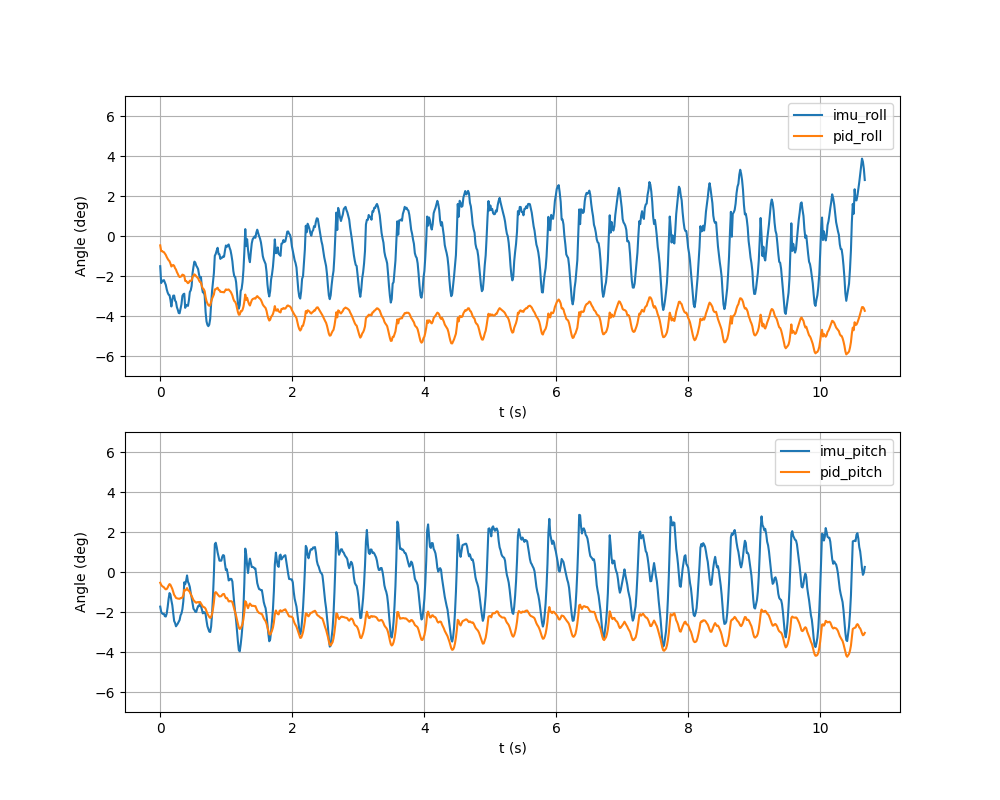

Source data for this figure (header and first rows):
t, imu_roll, imu_pitch, pid_roll, pid_pitch, roll_meas, banked_roll, eff_lin, eff_ang, phase, p_roll, i_roll, d_roll, p_pitch, i_pitch, d_pitch, dt, ik_clamped
1790548963, -0.02636, -0.03022, -0.008172, -0.009368, -0.02636, 0.000000, 0.000000, -0.000000, 0.000079, -0.007909, -0.000264, 0.000000, -0.009065, -0.000302, 0.000000, 0.01, 0
1790548963, -0.04108, -0.0348, -0.01324, -0.01129, -0.04108, -0.000000, 0.000000, -0.001227, 0.03437, -0.01232, -0.000912, -0.000000, -0.01044, -0.000851, -0.000000, 0.01577, 0
1790548963, -0.0388, -0.03612, -0.01309, -0.01219, -0.0388, -0.000000, 0.000000, -0.004302, 0.06436, -0.01164, -0.001447, 0.000000, -0.01084, -0.001349, -0.000000, 0.01379, 0
1790548963, -0.03937, -0.03666, -0.0138, -0.01285, -0.03937, -0.000000, 0.000000, -0.009193, 0.0942, -0.01181, -0.001987, -0.000000, -0.011, -0.001853, -0.000000, 0.01373, 0
1790548963, -0.0385, -0.03653, -0.01408, -0.01333, -0.0385, -0.000000, 0.000000, -0.01608, 0.1249, -0.01155, -0.002530, 0.000000, -0.01096, -0.002368, 0.000000, 0.01411, 0
1790548963, -0.0406, -0.03853, -0.01528, -0.01446, -0.0406, -0.000000, 0.000000, -0.02471, 0.1552, -0.01218, -0.003097, -0.000000, -0.01156, -0.002906, -0.000000, 0.01396, 0
1790548963, -0.04266, -0.03888, -0.0165, -0.01512, -0.04266, -0.000000, 0.000000, -0.03525, 0.1861, -0.0128, -0.003702, -0.000000, -0.01166, -0.003457, -0.000000, 0.01419, 0
1790548963, -0.04662, -0.03619, -0.01836, -0.01484, -0.04662, -0.000000, 0.000000, -0.04777, 0.2175, -0.01399, -0.004377, -0.000000, -0.01086, -0.003981, 0.000000, 0.01448, 0
1790548963, -0.04938, -0.0305, -0.01989, -0.01356, -0.04938, -0.000000, 0.000000, -0.06162, 0.2483, -0.01481, -0.005076, -0.000000, -0.009150, -0.004413, 0.000000, 0.01416, 0
1790548963, -0.05116, -0.02344, -0.02115, -0.01178, -0.05116, -0.000000, 0.000000, -0.07696, 0.2791, -0.01535, -0.005800, -0.000000, -0.007031, -0.004745, 0.000000, 0.01415, 0
1790548963, -0.05164, -0.01839, -0.02202, -0.01052, -0.05164, -0.000000, 0.000000, -0.09362, 0.3097, -0.01549, -0.006529, -0.000000, -0.005517, -0.005004, 0.000000, 0.01412, 0
1790548963, -0.0559, -0.01981, -0.02408, -0.01123, -0.0559, -0.000000, 0.000000, -0.1115, 0.3404, -0.01677, -0.007317, -0.000000, -0.005943, -0.005283, -0.000000, 0.01409, 0
1790548963, -0.0615, -0.02483, -0.02662, -0.01308, -0.0615, -0.000000, 0.000000, -0.1301, 0.3706, -0.01845, -0.008171, -0.000000, -0.007449, -0.005628, -0.000000, 0.01389, 0
1790548963, -0.0558, -0.02894, -0.02569, -0.01471, -0.0558, -0.000000, 0.000000, -0.1499, 0.401, -0.01674, -0.008952, 0.000000, -0.008681, -0.006033, -0.000000, 0.01399, 0
1790548963, -0.05207, -0.03623, -0.0253, -0.0174, -0.05207, -0.000000, 0.000000, -0.1702, 0.4311, -0.01562, -0.009673, 0.000000, -0.01087, -0.006535, -0.000000, 0.01386, 0
1790548963, -0.05196, -0.04278, -0.02599, -0.01997, -0.05196, -0.000000, 0.000000, -0.1914, 0.4617, -0.01559, -0.0104, 0.000000, -0.01283, -0.007138, -0.000000, 0.01408, 0
1790548963, -0.05628, -0.04446, -0.02807, -0.02109, -0.05628, -0.000000, 0.000000, -0.2129, 0.492, -0.01688, -0.01119, -0.000000, -0.01334, -0.007756, -0.000000, 0.01391, 0
1790548963, -0.05753, -0.04739, -0.02925, -0.02264, -0.05753, -0.000000, 0.000000, -0.2347, 0.5224, -0.01726, -0.01199, -0.000000, -0.01422, -0.008420, -0.000000, 0.01401, 0
1790548963, -0.06213, -0.04622, -0.03148, -0.02292, -0.06213, -0.000000, 0.000000, -0.2561, 0.552, -0.01864, -0.01284, -0.000000, -0.01387, -0.009049, 0.000000, 0.01362, 0
1790548963, -0.06431, -0.04502, -0.03301, -0.02317, -0.06431, -0.000000, 0.000000, -0.2775, 0.5816, -0.01929, -0.01372, -0.000000, -0.0135, -0.009662, 0.000000, 0.01362, 0
1790548963, -0.06719, -0.04346, -0.0348, -0.0233, -0.06719, -0.000000, 0.000000, -0.2989, 0.6117, -0.02016, -0.01465, -0.000000, -0.01304, -0.01026, 0.000000, 0.01383, 0
1790548963, -0.06745, -0.04188, -0.03583, -0.02341, -0.06745, -0.000000, 0.000000, -0.3203, 0.6422, -0.02023, -0.01559, -0.000000, -0.01256, -0.01085, 0.000000, 0.01402, 0
1790548963, -0.06334, -0.03787, -0.03547, -0.02274, -0.06334, -0.000000, 0.000000, -0.341, 0.6725, -0.019, -0.01647, 0.000000, -0.01136, -0.01138, 0.000000, 0.01394, 0
1790548963, -0.0595, -0.03621, -0.03515, -0.02275, -0.0595, -0.000000, 0.000000, -0.361, 0.7027, -0.01785, -0.0173, 0.000000, -0.01086, -0.01188, 0.000000, 0.01392, 0
1790548963, -0.05228, -0.03244, -0.03372, -0.02207, -0.05228, -0.000000, 0.000000, -0.3803, 0.7332, -0.01568, -0.01803, 0.000000, -0.009732, -0.01234, 0.000000, 0.014, 0
1790548963, -0.05088, -0.02548, -0.03404, -0.02035, -0.05088, -0.000000, 0.000000, -0.3992, 0.7648, -0.01526, -0.01877, 0.000000, -0.007643, -0.01271, 0.000000, 0.01452, 0
1790548963, -0.05037, -0.008973, -0.03459, -0.01553, -0.05037, -0.000000, 0.000000, -0.4163, 0.7954, -0.01511, -0.01948, 0.000000, -0.002692, -0.01283, 0.000000, 0.01409, 0
1790548963, -0.06272, -0.01073, -0.03918, -0.0162, -0.06272, -0.000000, 0.000000, -0.4321, 0.8258, -0.01882, -0.02036, -0.000000, -0.003219, -0.01298, -0.000000, 0.01398, 0
1790548963, -0.0601, -0.007709, -0.03923, -0.0154, -0.0601, -0.000000, 0.000000, -0.4464, 0.8563, -0.01803, -0.0212, 0.000000, -0.002313, -0.01309, 0.000000, 0.01404, 0
1790548963, -0.06049, -0.003007, -0.04019, -0.01404, -0.06049, -0.000000, 0.000000, -0.4592, 0.8867, -0.01815, -0.02205, -0.000000, -0.000902, -0.01313, 0.000000, 0.01398, 0
1790548964, -0.06096, -0.008529, -0.04119, -0.01581, -0.06096, -0.000000, 0.000000, -0.4705, 0.9171, -0.01829, -0.0229, -0.000000, -0.002559, -0.01325, -0.000000, 0.014, 0
1790548964, -0.05617, -0.01029, -0.04054, -0.01648, -0.05617, -0.000000, 0.000000, -0.4799, 0.9474, -0.01685, -0.02368, 0.000000, -0.003087, -0.0134, -0.000000, 0.01394, 0
1790548964, -0.04885, -0.01308, -0.03903, -0.0175, -0.04885, -0.000000, 0.000000, -0.4877, 0.9782, -0.01466, -0.02438, 0.000000, -0.003923, -0.01358, -0.000000, 0.01414, 0
1790548964, -0.0474, -0.01845, -0.03926, -0.01937, -0.0474, -0.000000, 0.000000, -0.4936, 0.008700, -0.01422, -0.02504, 0.000000, -0.005534, -0.01384, -0.000000, 0.01405, 0
1790548964, -0.0436, -0.02253, -0.03872, -0.02091, -0.0436, -0.000000, 0.000000, -0.4975, 0.0384, -0.01308, -0.02564, 0.000000, -0.006758, -0.01415, -0.000000, 0.01366, 0
1790548964, -0.03243, -0.0272, -0.03581, -0.02268, -0.03243, -0.000000, 0.000000, -0.4996, 0.06806, -0.009728, -0.02608, 0.000000, -0.008160, -0.01452, -0.000000, 0.01364, 0
1790548964, -0.02689, -0.03207, -0.03452, -0.02459, -0.02689, -0.000000, 0.000000, -0.5, 0.09853, -0.008067, -0.02646, 0.000000, -0.009622, -0.01497, -0.000000, 0.01402, 0
1790548964, -0.02236, -0.03308, -0.03348, -0.02535, -0.02236, -0.000000, 0.000000, -0.5, 0.1289, -0.006707, -0.02677, 0.000000, -0.009922, -0.01543, -0.000000, 0.01398, 0
1790548964, -0.0233, -0.03474, -0.03409, -0.02634, -0.0233, -0.000000, 0.000000, -0.5, 0.1595, -0.006991, -0.0271, -0.000000, -0.01042, -0.01592, -0.000000, 0.01406, 0
1790548964, -0.02588, -0.03485, -0.03522, -0.02686, -0.02588, -0.000000, 0.000000, -0.5, 0.1901, -0.007763, -0.02746, -0.000000, -0.01045, -0.01641, -0.000000, 0.0141, 0
1790548964, -0.02721, -0.03194, -0.03601, -0.02644, -0.02721, -0.000000, 0.000000, -0.5, 0.2205, -0.008163, -0.02784, -0.000000, -0.009583, -0.01686, 0.000000, 0.01397, 0
1790548964, -0.02891, -0.02974, -0.03692, -0.02619, -0.02891, -0.000000, 0.000000, -0.5, 0.2509, -0.008673, -0.02824, -0.000000, -0.008923, -0.01727, 0.000000, 0.01396, 0
1790548964, -0.03363, -0.02978, -0.03881, -0.02663, -0.03363, -0.000000, 0.000000, -0.5, 0.2816, -0.01009, -0.02872, -0.000000, -0.008935, -0.01769, -0.000000, 0.01413, 0
1790548964, -0.0366, -0.02677, -0.04023, -0.02611, -0.0366, -0.000000, 0.000000, -0.5, 0.3132, -0.01098, -0.02925, -0.000000, -0.008030, -0.01808, 0.000000, 0.01457, 0
1790548964, -0.03578, -0.02969, -0.0405, -0.02742, -0.03578, -0.000000, 0.000000, -0.5, 0.3446, -0.01073, -0.02977, 0.000000, -0.008908, -0.01851, -0.000000, 0.01442, 0
1790548964, -0.04463, -0.03276, -0.0438, -0.02881, -0.04463, -0.000000, 0.000000, -0.5, 0.3757, -0.01339, -0.03041, -0.000000, -0.009829, -0.01898, -0.000000, 0.01431, 0
1790548964, -0.04922, -0.03607, -0.04587, -0.03031, -0.04922, -0.000000, 0.000000, -0.5, 0.4066, -0.01477, -0.03111, -0.000000, -0.01082, -0.01949, -0.000000, 0.01419, 0
1790548964, -0.04876, -0.03533, -0.04642, -0.03059, -0.04876, -0.000000, 0.000000, -0.5, 0.437, -0.01463, -0.03179, 0.000000, -0.0106, -0.01999, 0.000000, 0.01398, 0
1790548964, -0.05209, -0.03506, -0.04815, -0.031, -0.05209, -0.000000, 0.000000, -0.5, 0.4674, -0.01563, -0.03252, -0.000000, -0.01052, -0.02048, 0.000000, 0.01401, 0
1790548964, -0.06631, -0.03686, -0.05334, -0.03205, -0.06631, -0.000000, 0.000000, -0.5, 0.4978, -0.01989, -0.03345, -0.000000, -0.01106, -0.02099, -0.000000, 0.01398, 0
1790548964, -0.07458, -0.04257, -0.05686, -0.03436, -0.07458, -0.000000, 0.000000, -0.5, 0.5282, -0.02237, -0.03449, -0.000000, -0.01277, -0.02159, -0.000000, 0.01398, 0
1790548964, -0.07753, -0.04736, -0.05881, -0.03645, -0.07753, -0.000000, 0.000000, -0.5, 0.5581, -0.02326, -0.03556, -0.000000, -0.01421, -0.02224, -0.000000, 0.01377, 0
1790548964, -0.07868, -0.04965, -0.06024, -0.03782, -0.07868, -0.000000, 0.000000, -0.5, 0.5879, -0.0236, -0.03664, -0.000000, -0.0149, -0.02292, -0.000000, 0.01372, 0
1790548964, -0.07733, -0.05202, -0.06093, -0.03926, -0.07733, -0.000000, 0.000000, -0.5, 0.6186, -0.0232, -0.03773, 0.000000, -0.01561, -0.02366, -0.000000, 0.01412, 0
1790548964, -0.07229, -0.05237, -0.06043, -0.0401, -0.07229, -0.000000, 0.000000, -0.5, 0.6492, -0.02169, -0.03874, 0.000000, -0.01571, -0.02439, -0.000000, 0.01405, 0
1790548964, -0.05931, -0.04768, -0.05736, -0.03936, -0.05931, -0.000000, 0.000000, -0.5, 0.6796, -0.01779, -0.03957, 0.000000, -0.0143, -0.02506, 0.000000, 0.01398, 0
1790548964, -0.0482, -0.03703, -0.05471, -0.03669, -0.0482, -0.000000, 0.000000, -0.5, 0.7101, -0.01446, -0.04025, 0.000000, -0.01111, -0.02558, 0.000000, 0.01405, 0
1790548964, -0.04012, -0.02154, -0.05285, -0.03234, -0.04012, -0.000000, 0.000000, -0.5, 0.7406, -0.01204, -0.04081, 0.000000, -0.006463, -0.02588, 0.000000, 0.01404, 0
1790548964, -0.03243, -0.001749, -0.05099, -0.02643, -0.03243, -0.000000, 0.000000, -0.5, 0.7709, -0.009728, -0.04126, 0.000000, -0.000525, -0.02591, 0.000000, 0.01393, 0
1790548964, -0.01726, 0.02408, -0.04668, -0.01834, -0.01726, -0.000000, 0.000000, -0.5, 0.8014, -0.005178, -0.04151, 0.000000, 0.007223, -0.02557, 0.000000, 0.01403, 0
... 701 more rows
